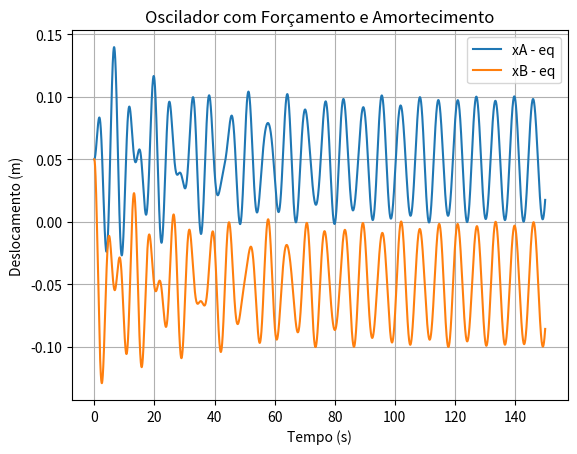

Here is the Python script that generated this plot:
# sistema_dois_corpos_forcados.py
import numpy as np
import matplotlib.pyplot as plt

# Parâmetros
k = 1.0
k_ = 0.5
b = 0.05
F0 = 0.005
m = 1.0
omega_f = 1.0
dt = 0.001
t_max = 150
N = int(t_max / dt)

# Equilíbrio
xA_eq, xB_eq = 1.0, 1.2

# Inicializações
xA = np.zeros(N)
xB = np.zeros(N)
vA = np.zeros(N)
vB = np.zeros(N)
t = np.linspace(0, t_max, N)

xA[0] = xA_eq + 0.05
xB[0] = xB_eq + 0.05

# Euler-Cromer com força externa
for i in range(N - 1):
    aA = (-k * (xA[i] - xA_eq) - k_ * (xA[i] - xB[i]) - b * vA[i] + F0 * np.cos(omega_f * t[i])) / m
    aB = (-k * (xB[i] - xB_eq) - k_ * (xB[i] - xA[i]) - b * vB[i]) / m

    vA[i + 1] = vA[i] + aA * dt
    vB[i + 1] = vB[i] + aB * dt

    xA[i + 1] = xA[i] + vA[i + 1] * dt
    xB[i + 1] = xB[i] + vB[i + 1] * dt

plt.plot(t, xA - xA_eq, label='xA - eq')
plt.plot(t, xB - xB_eq, label='xB - eq')
plt.xlabel("Tempo (s)")
plt.ylabel("Deslocamento (m)")
plt.title("Oscilador com Forçamento e Amortecimento")
plt.legend()
plt.grid()
plt.show()
